Run: headless pygame with SDL's dummy video driver; simulated clock (each Clock.tick advances the game by its frame time, no real sleeping); random seed 0; keys injected as events and as key.get_pressed() state; mouse plan: one left click at the window centre at the start of phase 2, then a move to the lower-right quarter at the start of phase 3.
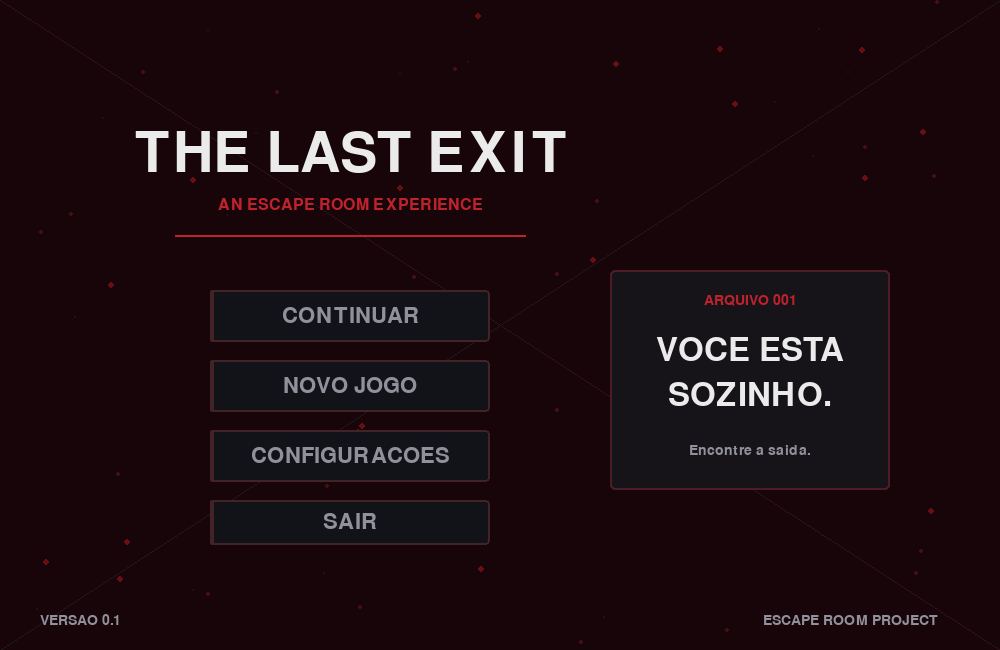
Frame 1 of 4 · flips 1–60 · no input
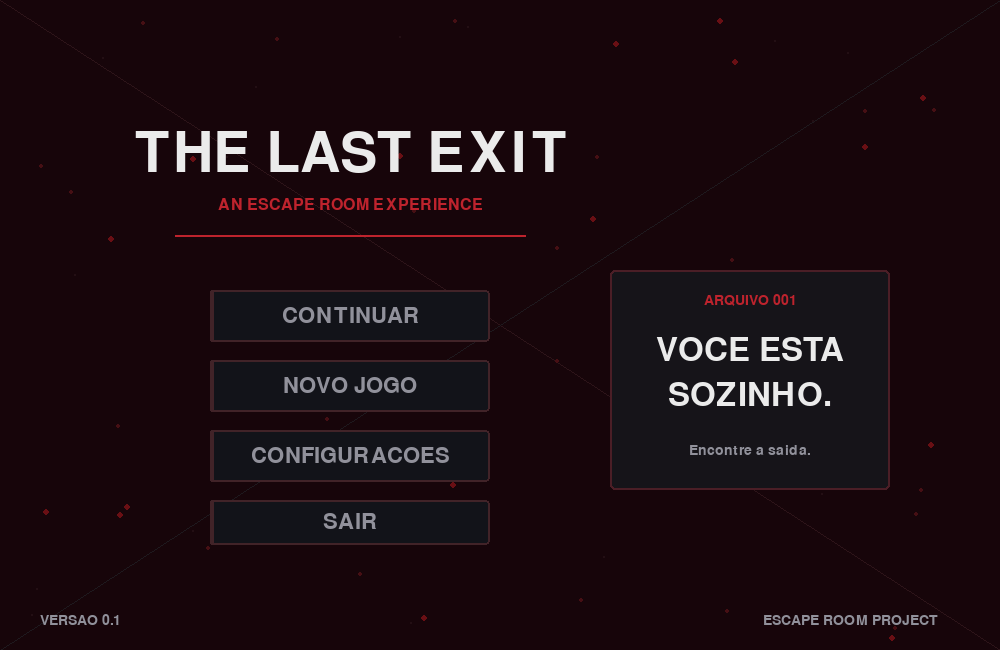
Frame 2 of 4 · flips 61–180 · clicked the window centre · tapped SPACE, RETURN · held RIGHT (→), D
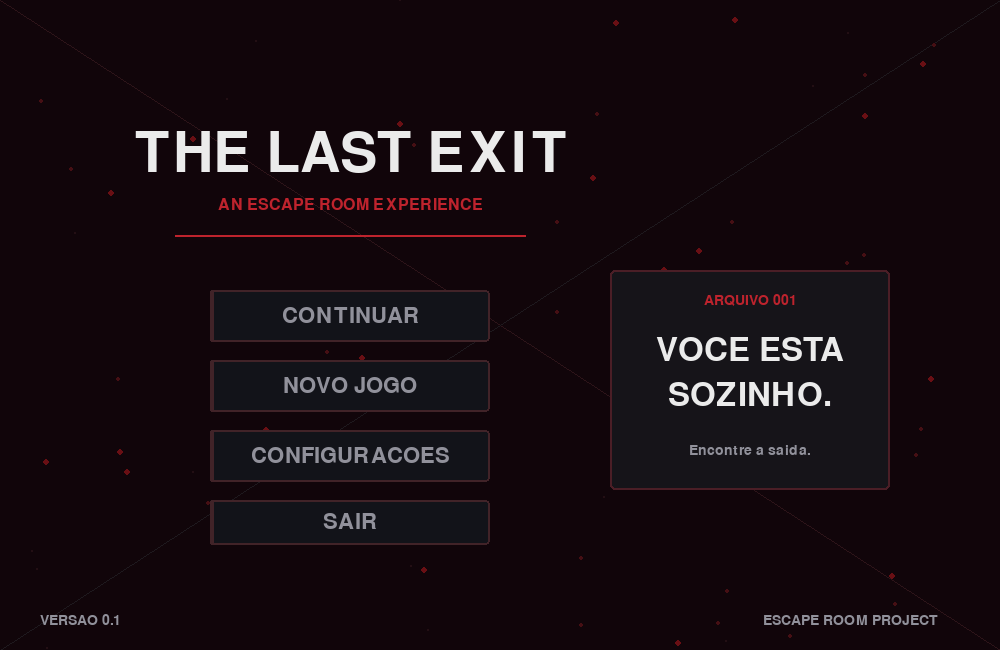
Frame 3 of 4 · flips 181–300 · moved the mouse to the lower-right quarter · held DOWN (↓), S
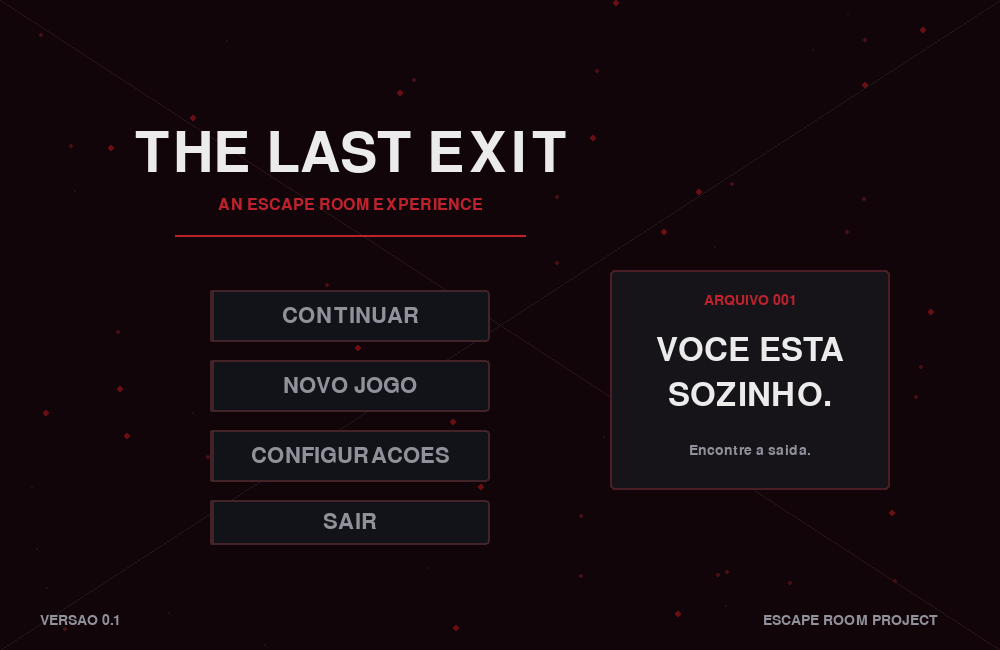
Frame 4 of 4 · flips 301–420 · held LEFT (←), A, UP (↑), W

The pygame program that drew these frames:


import pygame
import sys
import math
import random

pygame.init()

LARGURA = 1000
ALTURA = 650

tela = pygame.display.set_mode((LARGURA, ALTURA))
pygame.display.set_caption("THE LAST EXIT")
relogio = pygame.time.Clock()

FUNDO = (9, 10, 14)
BRANCO = (235, 235, 235)
CINZA = (145, 145, 155)
VERMELHO = (190, 35, 45)
VERMELHO_CLARO = (255, 55, 65)
PAINEL = (18, 19, 25)

fonte_titulo = pygame.font.Font(None, 82)
fonte_subtitulo = pygame.font.Font(None, 24)
fonte_botao = pygame.font.Font(None, 32)
fonte_pequena = pygame.font.Font(None, 21)
fonte_grande = pygame.font.Font(None, 48)

estado = "menu"
tempo = 0

particulas = []

for i in range(65):
    particulas.append([
        random.randint(0, LARGURA),
        random.randint(0, ALTURA),
        random.uniform(10, 35),
        random.randint(1, 3)
    ])


def texto(conteudo, fonte, cor, x, y):
    imagem = fonte.render(conteudo, True, cor)
    tela.blit(imagem, imagem.get_rect(center=(x, y)))


def desenhar_fundo():
    tela.fill(FUNDO)

    luz = 12 + int(math.sin(tempo * 0.8) * 5)
    pygame.draw.rect(
        tela, (luz + 8, 5, 10),
        (0, 0, LARGURA, ALTURA)
    )

    pygame.draw.line(
        tela, (45, 20, 25),
        (0, 0), (LARGURA, ALTURA), 1
    )
    pygame.draw.line(
        tela, (30, 25, 30),
        (LARGURA, 0), (0, ALTURA), 1
    )

    for p in particulas:
        p[1] -= p[2] * 0.016

        if p[1] < 0:
            p[1] = ALTURA
            p[0] = random.randint(0, LARGURA)

        pygame.draw.circle(
            tela, (p[3] * 35, 15, 20),
            (int(p[0]), int(p[1])), p[3]
        )


def botao(nome, x, y, largura, altura, mouse):
    retangulo = pygame.Rect(x, y, largura, altura)
    em_cima = retangulo.collidepoint(mouse)

    if em_cima:
        cor_fundo = (45, 18, 24)
        cor_borda = VERMELHO_CLARO
        cor_texto = BRANCO
    else:
        cor_fundo = PAINEL
        cor_borda = (65, 35, 40)
        cor_texto = CINZA

    pygame.draw.rect(
        tela, cor_fundo, retangulo, border_radius=4
    )
    pygame.draw.rect(
        tela, cor_borda, retangulo, 2, border_radius=4
    )
    pygame.draw.rect(
        tela, cor_borda,
        (x, y, 4, altura), border_radius=2
    )

    texto(
        nome, fonte_botao, cor_texto,
        x + largura // 2, y + altura // 2
    )

    return retangulo


def pegar_botao(x, y, largura, altura, mouse):
    return pygame.Rect(
        x, y, largura, altura
    ).collidepoint(mouse)


def menu_principal(mouse):
    desenhar_fundo()

    texto("THE LAST EXIT", fonte_titulo, BRANCO, 350, 155)
    texto(
        "AN ESCAPE ROOM EXPERIENCE",
        fonte_subtitulo, VERMELHO, 350, 205
    )

    pygame.draw.line(
        tela, VERMELHO, (175, 235), (525, 235), 2
    )

    botao("CONTINUAR", 210, 290, 280, 52, mouse)
    botao("NOVO JOGO", 210, 360, 280, 52, mouse)
    botao("CONFIGURACOES", 210, 430, 280, 52, mouse)
    botao("SAIR", 210, 500, 280, 45, mouse)

    pygame.draw.rect(
        tela, (22, 20, 25),
        (610, 270, 280, 220), border_radius=5
    )
    pygame.draw.rect(
        tela, (75, 30, 38),
        (610, 270, 280, 220), 2, border_radius=5
    )

    texto(
        "ARQUIVO 001", fonte_pequena,
        VERMELHO, 750, 300
    )
    texto("VOCE ESTA", fonte_grande, BRANCO, 750, 350)
    texto("SOZINHO.", fonte_grande, BRANCO, 750, 395)
    texto(
        "Encontre a saida.", fonte_pequena,
        CINZA, 750, 450
    )

    texto("VERSAO 0.1", fonte_pequena, CINZA, 80, 620)
    texto(
        "ESCAPE ROOM PROJECT",
        fonte_pequena, CINZA, 850, 620
    )


def menu_novo_jogo(mouse):
    desenhar_fundo()

    texto("NOVO JOGO", fonte_titulo, BRANCO, 500, 130)
    texto(
        "ESCOLHA SEU MODO DE JOGO",
        fonte_subtitulo, VERMELHO, 500, 185
    )

    botao("TUTORIAL", 350, 240, 300, 55, mouse)
    botao("HISTORIA", 350, 315, 300, 55, mouse)
    botao("DESAFIO", 350, 390, 300, 55, mouse)
    botao("VOLTAR", 350, 490, 300, 50, mouse)

    texto(
        "Cada modo tera sua propria experiencia.",
        fonte_pequena, CINZA, 500, 570
    )


def desenhar_pagina(titulo_pagina, descricao, mouse):
    desenhar_fundo()

    texto(
        titulo_pagina, fonte_grande,
        BRANCO, 500, 180
    )
    texto(
        descricao, fonte_subtitulo,
        CINZA, 500, 245
    )

    botao("VOLTAR AO MENU", 350, 470, 300, 60, mouse)


while True:
    tempo += 0.016
    mouse = pygame.mouse.get_pos()

    for evento in pygame.event.get():
        if evento.type == pygame.QUIT:
            pygame.quit()
            sys.exit()

        if evento.type == pygame.KEYDOWN:
            if evento.key == pygame.K_ESCAPE:
                if estado == "novo_jogo":
                    estado = "menu"
                elif estado != "menu":
                    estado = "menu"

        if evento.type == pygame.MOUSEBUTTONDOWN:
            if evento.button == 1:

                if estado == "menu":
                    if pegar_botao(210, 290, 280, 52, mouse):
                        estado = "continuar"

                    elif pegar_botao(210, 360, 280, 52, mouse):
                        estado = "novo_jogo"

                    elif pegar_botao(210, 430, 280, 52, mouse):
                        estado = "configuracoes"

                    elif pegar_botao(210, 500, 280, 45, mouse):
                        pygame.quit()
                        sys.exit()

                elif estado == "novo_jogo":
                    if pegar_botao(350, 240, 300, 55, mouse):
                        estado = "tutorial"

                    elif pegar_botao(350, 315, 300, 55, mouse):
                        estado = "historia"

                    elif pegar_botao(350, 390, 300, 55, mouse):
                        estado = "desafio"

                    elif pegar_botao(350, 490, 300, 50, mouse):
                        estado = "menu"

                elif estado in (
                    "continuar", "configuracoes",
                    "tutorial", "historia", "desafio"
                ):
                    if pegar_botao(350, 470, 300, 60, mouse):
                        estado = (
                            "novo_jogo"
                            if estado in (
                                "tutorial", "historia", "desafio"
                            )
                            else "menu"
                        )

    if estado == "menu":
        menu_principal(mouse)

    elif estado == "novo_jogo":
        menu_novo_jogo(mouse)

    elif estado == "continuar":
        desenhar_pagina(
            "CONTINUAR",
            "Ainda nao existe um salvamento.",
            mouse
        )

    elif estado == "configuracoes":
        desenhar_pagina(
            "CONFIGURACOES",
            "Personalizacao em breve.",
            mouse
        )

    elif estado == "tutorial":
        desenhar_pagina(
            "TUTORIAL",
            "Aprenda as mecanicas do jogo.",
            mouse
        )

    elif estado == "historia":
        desenhar_pagina(
            "HISTORIA",
            "Descubra o que aconteceu neste lugar.",
            mouse
        )

    elif estado == "desafio":
        desenhar_pagina(
            "DESAFIO",
            "Resolva os enigmas contra o tempo.",
            mouse
        )

    pygame.display.flip()
    relogio.tick(60)
